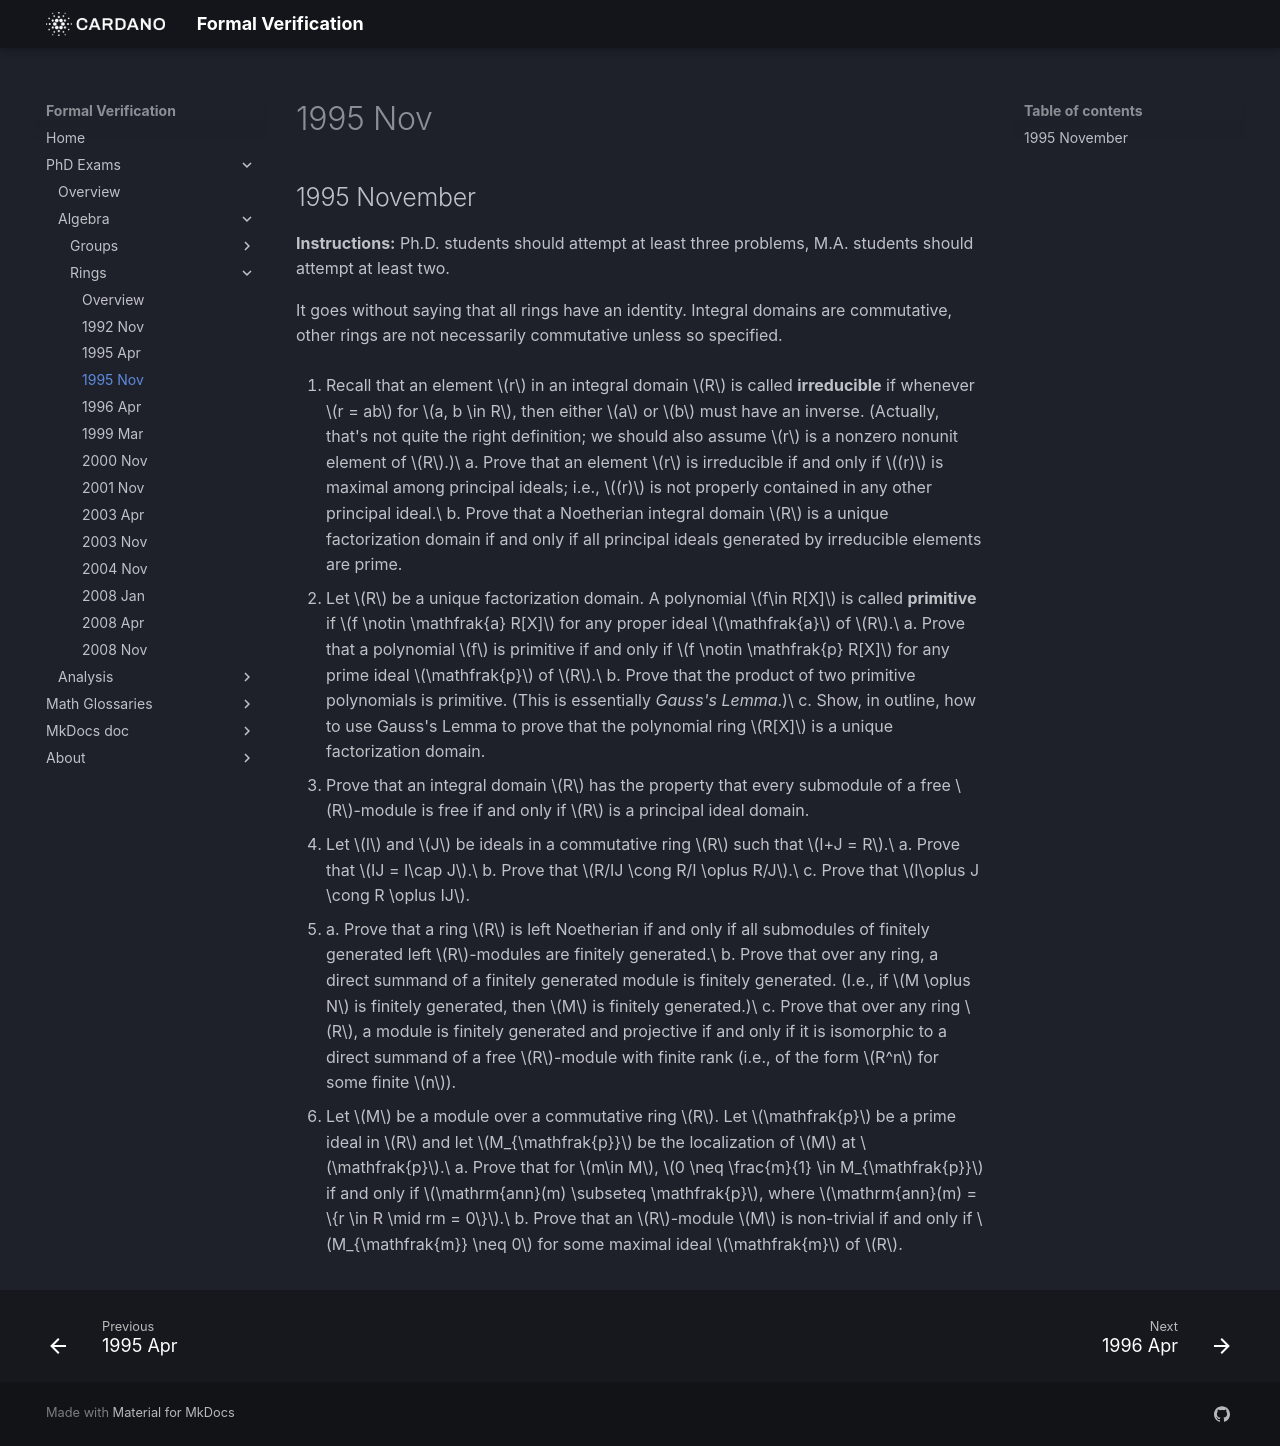

repository: formalverification/formalverification.io · page: exams/rings/1995Nov/index.html · generator: mkdocs

---
title: Ring Theory Exam
date: '1995-11-01'
---

## 1995 November

**Instructions:** Ph.D. students should attempt at least three problems, M.A. students should attempt at least two.

It goes without saying that all rings have an identity. Integral domains are commutative, other rings are not necessarily commutative unless so specified.

1. Recall that an element $r$ in an integral domain $R$ is called **irreducible** if whenever $r = ab$ for $a, b \in R$, then either $a$ or $b$ must have an inverse. (Actually, that's not quite the right definition; we should also assume $r$ is a nonzero nonunit element of $R$.)\
   a. Prove that an element $r$ is irreducible if and only if $(r)$ is maximal among principal ideals; i.e., $(r)$ is not properly contained in any other principal ideal.\
   b. Prove that a Noetherian integral domain $R$ is a unique factorization domain if and only if all principal ideals generated by irreducible elements are prime.

2. Let $R$ be a unique factorization domain. A polynomial $f\in R[X]$ is called **primitive** if $f \notin \mathfrak{a} R[X]$ for any proper ideal $\mathfrak{a}$ of $R$.\
   a. Prove that a polynomial $f$ is primitive if and only if $f \notin \mathfrak{p} R[X]$ for any prime ideal $\mathfrak{p}$ of $R$.\
   b. Prove that the product of two primitive polynomials is primitive. (This is essentially *Gauss's Lemma*.)\
   c. Show, in outline, how to use Gauss's Lemma to prove that the polynomial ring $R[X]$ is a unique factorization domain.

3. Prove that an integral domain $R$ has the property that every submodule of a free $R$-module is free if and only if $R$ is a principal ideal domain.

4. Let $I$ and $J$ be ideals in a commutative ring $R$ such that $I+J = R$.\
   a. Prove that $IJ = I\cap J$.\
   b. Prove that $R/IJ \cong R/I \oplus R/J$.\
   c. Prove that $I\oplus J \cong R \oplus IJ$.

5. a. Prove that a ring $R$ is left Noetherian if and only if all submodules of finitely generated left $R$-modules are finitely generated.\
   b. Prove that over any ring, a direct summand of a finitely generated module is finitely generated. (I.e., if $M \oplus N$ is finitely generated, then $M$ is finitely generated.)\
   c. Prove that over any ring $R$, a module is finitely generated and projective if and only if it is isomorphic to a direct summand of a free $R$-module with finite rank (i.e., of the form $R^n$ for some finite $n$).

6. Let $M$ be a module over a commutative ring $R$. Let $\mathfrak{p}$ be a prime ideal in $R$ and let $M_{\mathfrak{p}}$ be the localization of $M$ at $\mathfrak{p}$.\
   a. Prove that for $m\in M$, $0 \neq \frac{m}{1} \in M_{\mathfrak{p}}$ if and only if $\mathrm{ann}(m) \subseteq \mathfrak{p}$, where $\mathrm{ann}(m) = \{r \in R \mid rm = 0\}$.\
   b. Prove that an $R$-module $M$ is non-trivial if and only if $M_{\mathfrak{m}} \neq 0$ for some maximal ideal $\mathfrak{m}$ of $R$.
